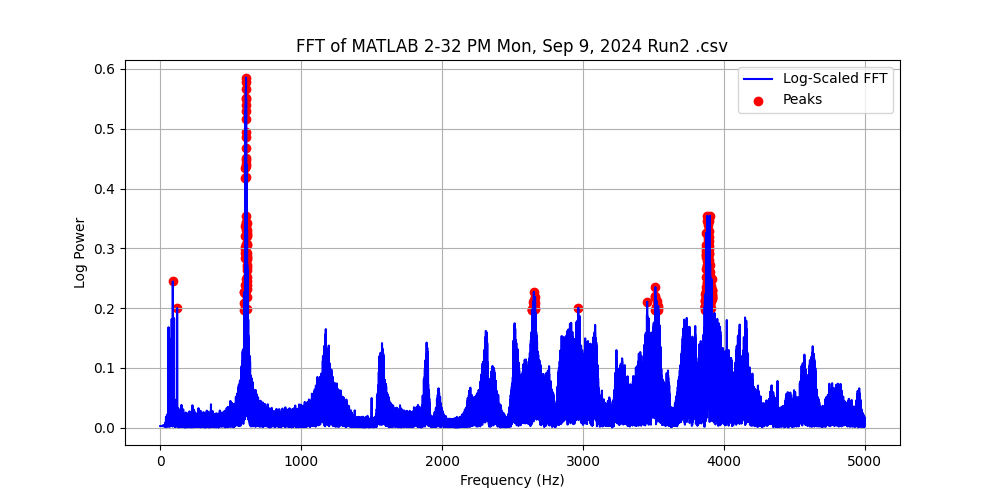

Values plotted in this chart, from the file beside it:
Frequency (Hz), Power, Log Power
0.0, 0.005961, 0.002581
0.1, 0.005961, 0.002581
0.2, 0.005961, 0.002581
0.3, 0.005961, 0.002581
0.4, 0.005961, 0.002581
0.5, 0.005962, 0.002581
0.6, 0.005962, 0.002581
0.7, 0.005962, 0.002581
0.8, 0.005962, 0.002581
0.9, 0.005962, 0.002582
1.0, 0.005962, 0.002582
1.1, 0.005962, 0.002582
1.2, 0.005962, 0.002582
1.3, 0.005963, 0.002582
1.4, 0.005963, 0.002582
1.5, 0.005963, 0.002582
1.6, 0.005963, 0.002582
1.7, 0.005963, 0.002582
1.8, 0.005964, 0.002582
1.9, 0.005964, 0.002582
2.0, 0.005964, 0.002583
2.1, 0.005965, 0.002583
2.2, 0.005965, 0.002583
2.3, 0.005965, 0.002583
2.4, 0.005966, 0.002583
2.5, 0.005966, 0.002583
2.6, 0.005966, 0.002583
2.7, 0.005967, 0.002584
2.8, 0.005967, 0.002584
2.9, 0.005968, 0.002584
3.0, 0.005968, 0.002584
3.1, 0.005968, 0.002584
3.2, 0.005969, 0.002585
3.3, 0.005969, 0.002585
3.4, 0.00597, 0.002585
3.5, 0.00597, 0.002585
3.6, 0.005971, 0.002585
3.7, 0.005971, 0.002586
3.8, 0.005972, 0.002586
3.9, 0.005973, 0.002586
4.0, 0.005973, 0.002586
4.1, 0.005974, 0.002587
4.2, 0.005974, 0.002587
4.3, 0.005975, 0.002587
4.4, 0.005976, 0.002587
4.5, 0.005976, 0.002588
4.6, 0.005977, 0.002588
4.7, 0.005978, 0.002588
4.8, 0.005978, 0.002589
4.9, 0.005979, 0.002589
5.0, 0.00598, 0.002589
5.1, 0.005981, 0.00259
5.2, 0.005981, 0.00259
5.3, 0.005982, 0.00259
5.4, 0.005983, 0.002591
5.5, 0.005984, 0.002591
5.6, 0.005985, 0.002591
5.7, 0.005985, 0.002592
5.8, 0.005986, 0.002592
5.9, 0.005987, 0.002592
... 49,940 more rows
